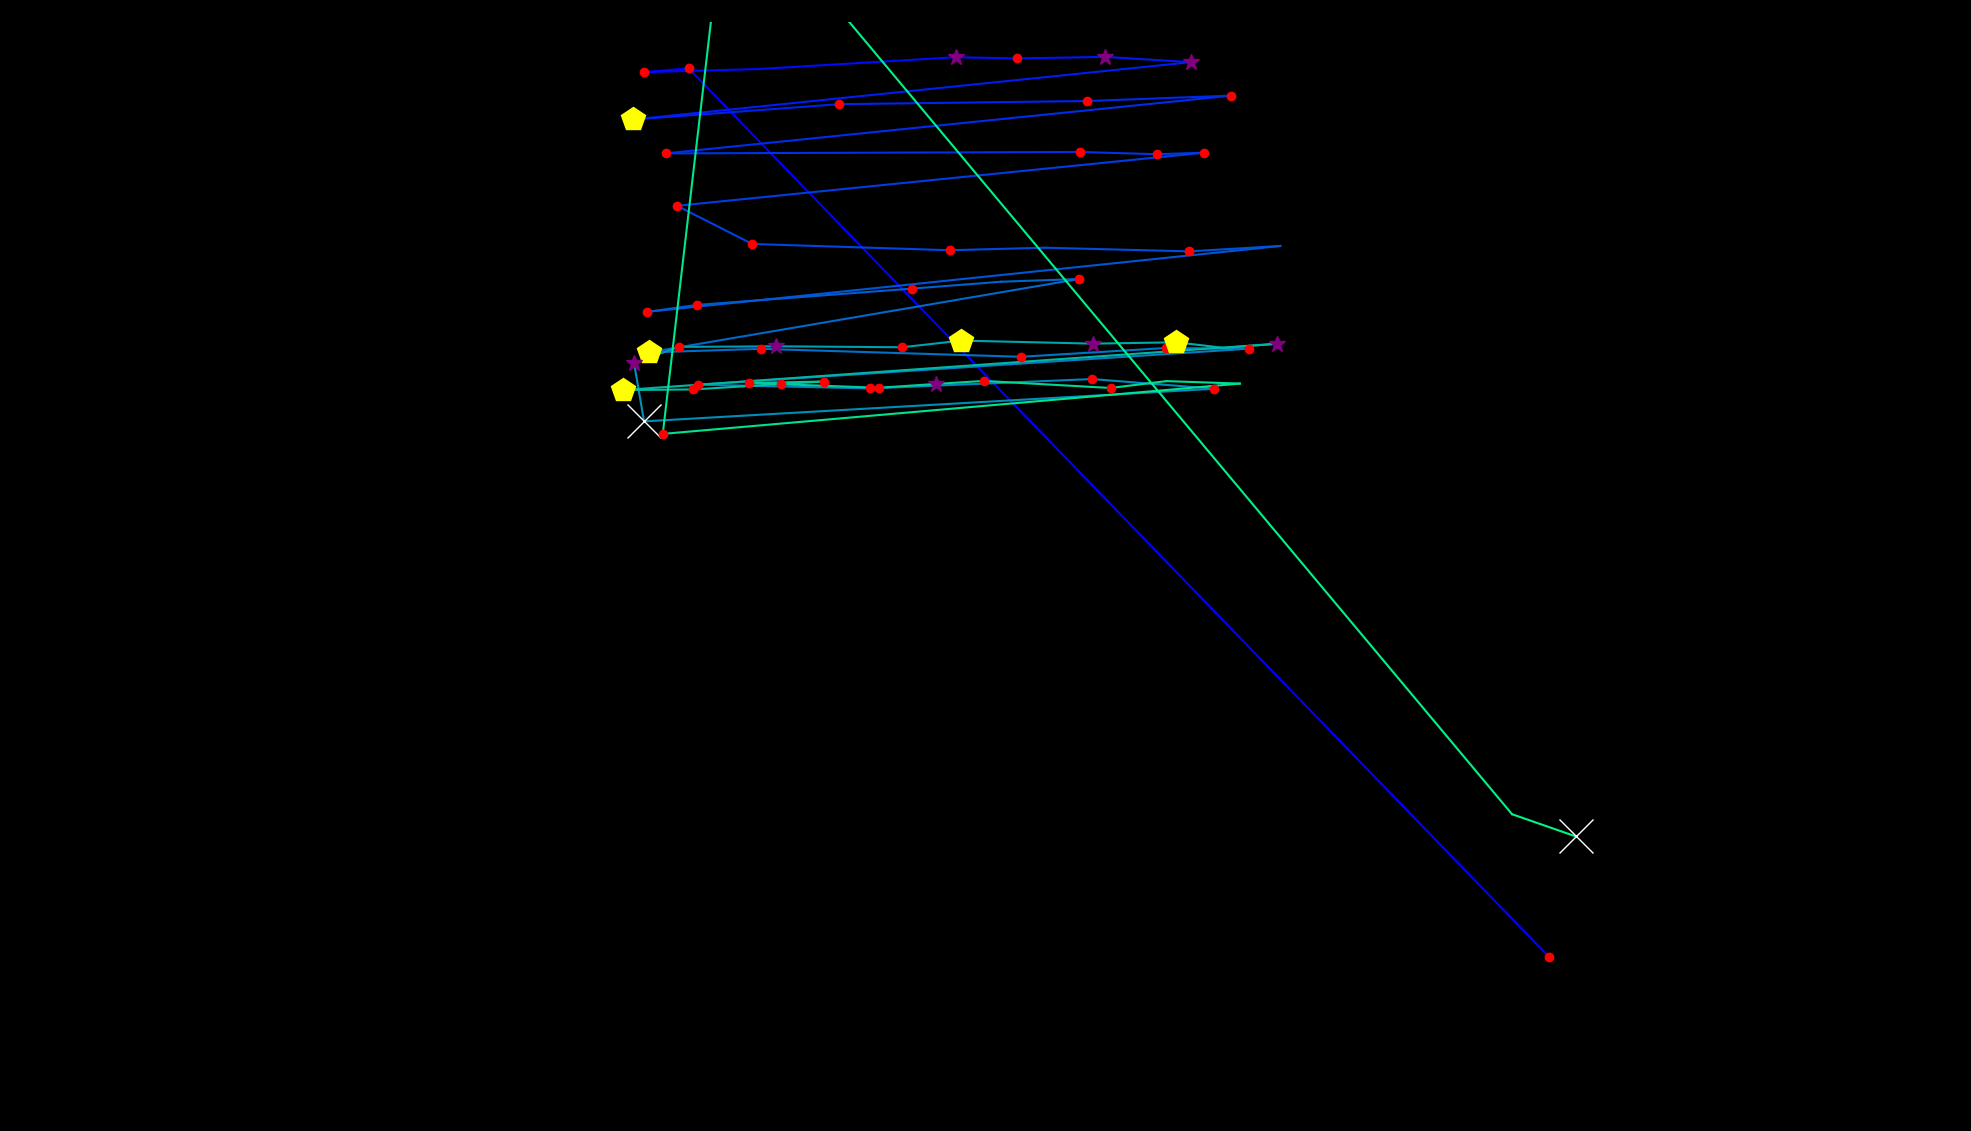

The table this chart was drawn from, first rows:
fixation_id, timestamp, avg_gaze_x, avg_gaze_y, duration
0.0, 0.0, 2011, 226.4, 168.8
1.0, 590.8, 894.3, 1380, 144.7
2.0, 759.6, 836.3, 1375, 192.9
3.0, 1013, 986.1, 1379, 108.5
4.0, 1145, 1241, 1395, 337.6
5.0, 1507, 1320, 1393, 205
6.0, 1748, 1435, 1395, 253.2
7.0, 2038, 1547, 1388, 397.9
8.0, 2544, 822.7, 1314, 422
9.0, 3038, 1089, 1334, 192.9
10.0, 3255, 1412, 1338, 168.8
11.0, 3484, 1599, 1345, 192.9
12.0, 3786, 864.5, 1270, 192.9
13.0, 4063, 1403, 1271, 132.6
14.0, 4220, 1503, 1269, 120.6
15.0, 4365, 1563, 1271, 132.6
16.0, 4738, 879.3, 1202, 217
17.0, 5016, 976.9, 1152, 156.7
18.0, 5221, 1233, 1144, 132.6
19.0, 5462, 1357, 1147, 108.5
20.0, 5606, 1545, 1142, 180.8
21.0, 5823, 1663, 1149, 108.5
22.0, 6040, 839.9, 1064, 168.8
23.0, 6233, 905.4, 1073, 180.8
24.0, 6438, 1185, 1094, 217
25.0, 6704, 1300, 1103, 108.5
26.0, 6921, 1401, 1106, 132.6
27.0, 7138, 842.9, 1011, 422
28.0, 7584, 987.9, 1016, 168.8
29.0, 7885, 1326, 1005, 192.9
30.0, 8126, 1515, 1017, 205
31.0, 8355, 1622, 1016, 132.6
32.0, 8584, 907.1, 969.3, 205
33.0, 8813, 1130, 964.4, 192.9
34.0, 9091, 1418, 976.5, 168.8
35.0, 9308, 1577, 964, 168.8
36.0, 9573, 836.4, 921.6, 856
37.0, 10550, 823.5, 997.3, 373.8
38.0, 10947, 881.3, 1018, 144.7
39.0, 11128, 1008, 1019, 253.2
40.0, 11442, 1172, 1018, 229.1
41.0, 11695, 1248, 1026, 409.9
42.0, 12153, 1420, 1023, 325.5
43.0, 12563, 1528, 1024, 409.9
44.0, 12997, 1590, 1017, 108.5
45.0, 13130, 1658, 1022, 289.4
46.0, 13528, 809.2, 962.3, 494.3
47.0, 14046, 900.2, 963.1, 229.1
48.0, 14311, 1014, 970.1, 144.7
49.0, 14480, 1070, 973.3, 168.8
50.0, 14673, 972.1, 971.4, 217
51.0, 14950, 1141, 965.2, 144.7
52.0, 15131, 1216, 970.2, 265.2
53.0, 15420, 1278, 974.1, 168.8
54.0, 15686, 1442, 965, 144.7
55.0, 15855, 1515, 973.9, 96.45
56.0, 15975, 1610, 970.7, 96.45
57.0, 16180, 860.7, 905.3, 229.1
58.0, 16518, 926.5, 1468, 132.6
59.0, 16686, 1203, 1476, 192.9
... 3 more rows
